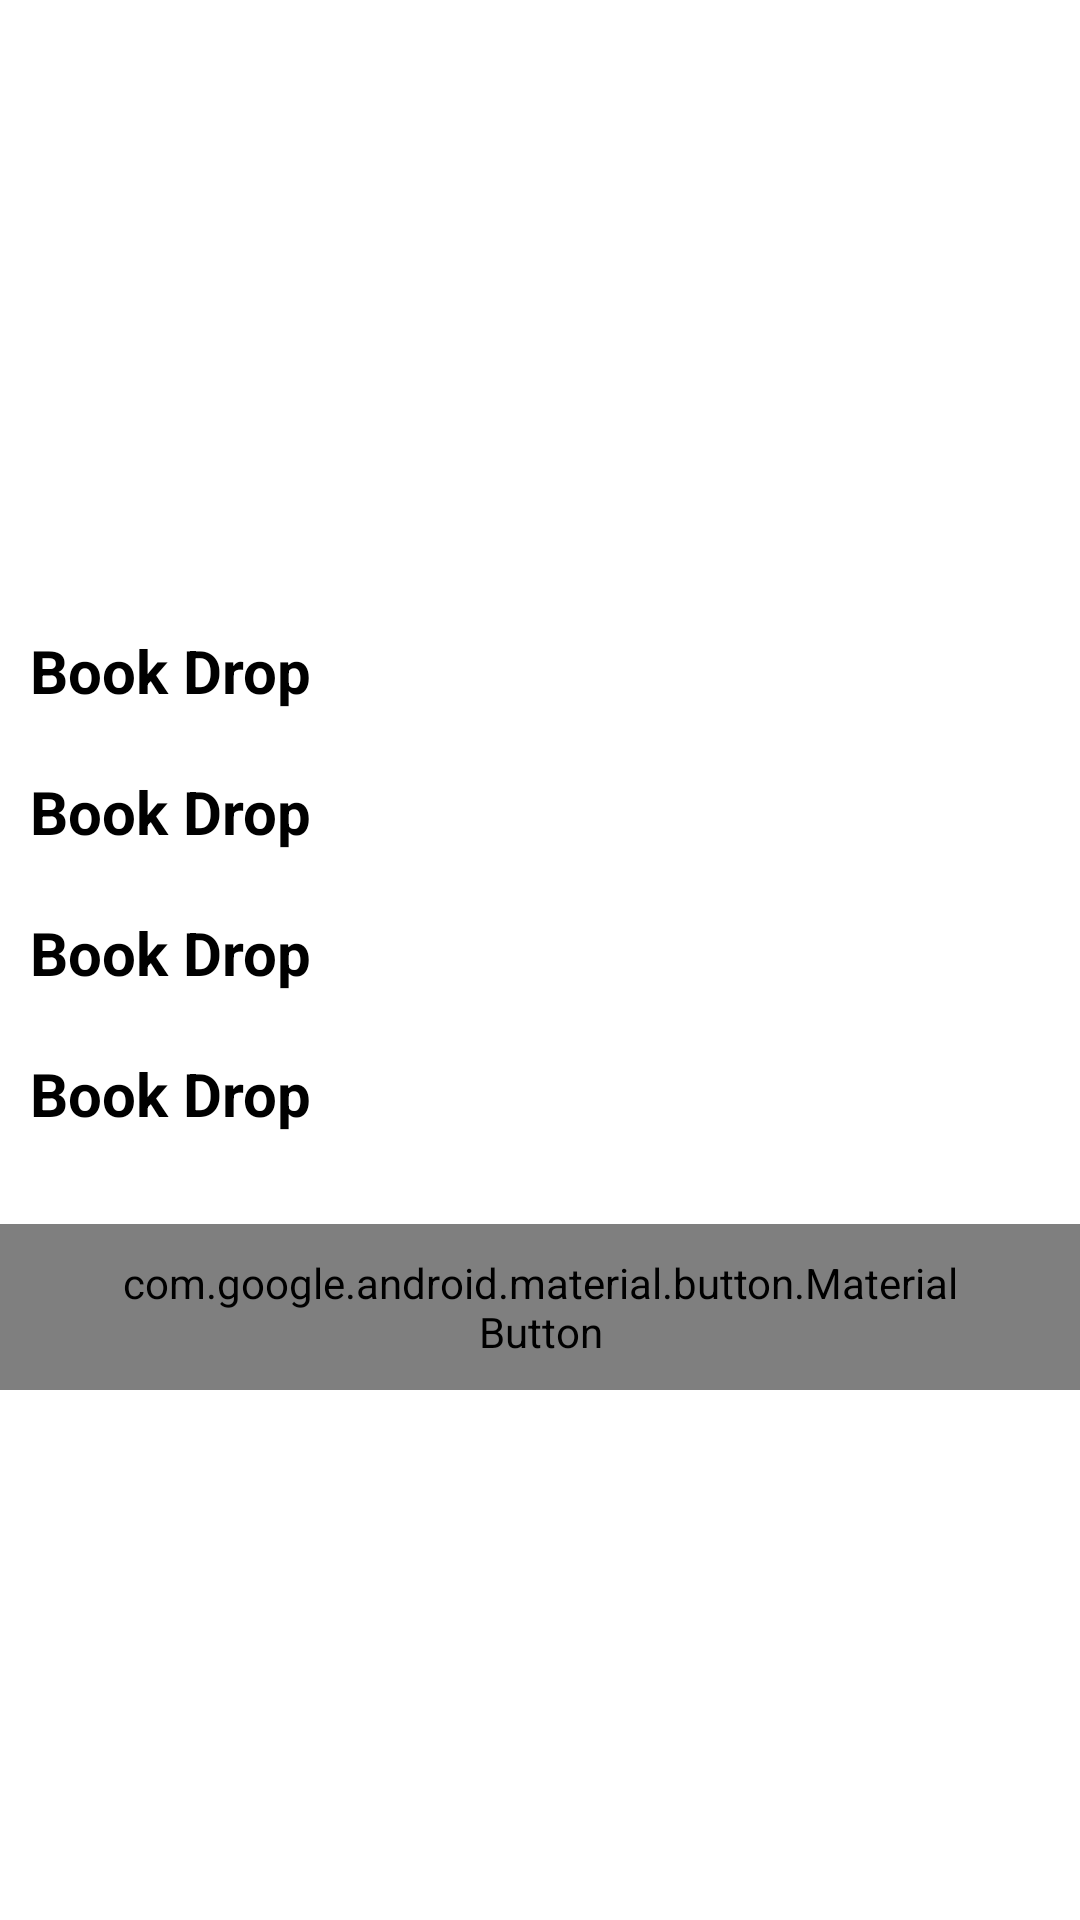

Layout XML and referenced resources for this Android screen:
<!-- AndroidManifest.xml: application theme Theme.BookDrop -->
<!-- res/layout/activity_librarian_dashboard.xml -->
<?xml version="1.0" encoding="utf-8"?>
<RelativeLayout xmlns:android="http://schemas.android.com/apk/res/android"
    xmlns:app="http://schemas.android.com/apk/res-auto"
    xmlns:tools="http://schemas.android.com/tools"
    android:layout_width="match_parent"
    android:layout_height="match_parent"
    tools:context=".LibrarianDashboard">
    <RelativeLayout
        android:id="@+id/picContainer"
        android:layout_width="match_parent"
        android:layout_height="wrap_content">

        <ImageView
            android:id="@+id/Lsetimg"
            android:layout_width="match_parent"
            android:layout_height="180dp"
            android:foreground="@drawable/roundimgframe" />
    </RelativeLayout>

    <LinearLayout
        android:layout_width="match_parent"
        android:layout_height="wrap_content"
        android:layout_below="@id/picContainer"
        android:layout_marginTop="20dp"
        android:orientation="vertical">

        <TextView
            android:id="@+id/Lsetname"
            android:layout_width="match_parent"
            android:layout_height="wrap_content"
            android:layout_margin="10dp"
            android:text="@string/app_name"
            android:textColor="@color/black"
            android:textSize="20sp"
            android:textStyle="bold" />

        <TextView
            android:id="@+id/Lsetid"
            android:layout_width="match_parent"
            android:layout_height="wrap_content"
            android:layout_margin="10dp"
            android:text="@string/app_name"
            android:textColor="@color/black"
            android:textSize="20sp"
            android:textStyle="bold" />

        <TextView
            android:id="@+id/Lsetdepartmet"
            android:layout_width="match_parent"
            android:layout_height="wrap_content"
            android:layout_margin="10dp"
            android:text="@string/app_name"
            android:textColor="@color/black"
            android:textSize="20sp"
            android:textStyle="bold" />

        <TextView
            android:id="@+id/LsetMobilename"
            android:layout_width="match_parent"
            android:layout_height="wrap_content"
            android:layout_margin="10dp"
            android:text="@string/app_name"
            android:textColor="@color/black"
            android:textSize="20sp"
            android:textStyle="bold" />
        <com.google.android.material.button.MaterialButton
            android:id="@+id/LSignOut"
            style="?attr/materialButtonOutlinedStyle"
            android:layout_width="wrap_content"
            android:layout_height="wrap_content"
            android:layout_gravity="center_horizontal"
            android:layout_marginTop="20dp"
            android:fontFamily="@font/agencyb"
            android:paddingHorizontal="40dp"
            android:paddingVertical="10dp"
            android:text="Sign out"
            android:textSize="20sp"
            app:strokeColor="@color/primary" />

    </LinearLayout>

</RelativeLayout>
<!-- resources referenced by this layout -->
<resources>
  <color name="black">#FF000000</color>
  <color name="primary">#F12711</color>
  <!-- drawable roundimgframe (drawable) -->
  <?xml version="1.0" encoding="utf-8"?>
  <shape xmlns:android="http://schemas.android.com/apk/res/android"
      android:innerRadiusRatio="5"
      android:shape="ring"
      android:thicknessRatio="1"
      android:useLevel="false">
      <gradient
          android:endColor="@color/secondary_text"
          android:gradientRadius="5dp"
          android:type="radial" />
  
  </shape>
  <string name="app_name">Book Drop</string>
  <style name="Theme.BookDrop" parent="Theme.MaterialComponents.DayNight.NoActionBar">
          
          <item name="colorPrimary">@color/primary</item>
          <item name="colorPrimaryVariant">@color/purple_700</item>
          <item name="colorOnPrimary">@color/white</item>
          
          <item name="colorSecondary">@color/primary</item>
          <item name="colorSecondaryVariant">@color/teal_700</item>
          <item name="colorOnSecondary">@color/black</item>
          
          <item name="android:statusBarColor" tools:targetApi="l">?attr/colorPrimaryVariant</item>
          
      </style>
  <color name="secondary_text">#757575</color>
  <color name="purple_700">#FF3700B3</color>
  <color name="white">#FFFFFFFF</color>
  <color name="teal_700">#FF018786</color>
</resources>
